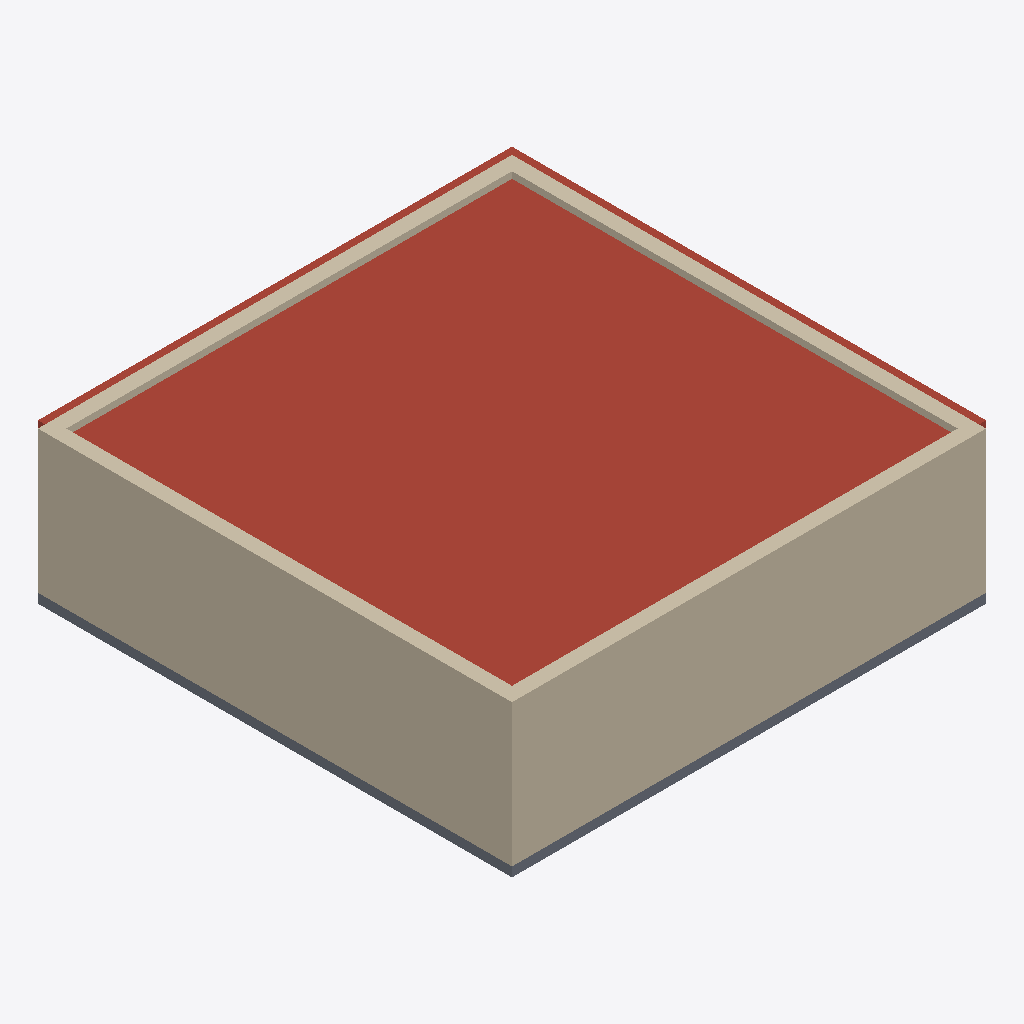
Isometric view of an IFC building model (IFC-SPF (STEP), schema IFC4, length unit millimetre), seen from the south-west, elements coloured by IFC class: 4 walls (beige), 1 roof (red-brown), 1 slab (grey).
Extent 0.010 m × 0.010 m × 0.003 m (x, y, z). Storeys (1): Level 1 (earth-sheltered) at 0.00 m. Elements (6): 4 IfcWall, 1 IfcRoof, 1 IfcSlab.

HEADER;
FILE_DESCRIPTION(('ViewDefinition[DesignTransferView]'),'2;1');
FILE_NAME('/dev/null','2026-09-25T12:50:44-05:00',(''),(''),'IfcOpenShell 0.8.5','IfcOpenShell 0.8.5','Nobody');
FILE_SCHEMA(('IFC4'));
ENDSEC;
DATA;
#1=IFCPROJECT('01UDwILDH24AoEAHuoAEmu',$,'LoopBiotek Zone1 Cell',$,$,$,$,(#10),#5);
#12=IFCSITE('0eZ9C1j4L2Ihrq9re3wy$k',$,'LoopBiotek 10-acre Ref',$,$,$,$,$,$,$,$,$,$,$);
#13=IFCBUILDING('0xOEO4J5n1pQTMZ$Grg4_j',$,'Zone1 Earth Habitat Cell',$,$,$,$,$,$,$,$,$);
#14=IFCBUILDINGSTOREY('3MRWcbWV936w7VrgOEmWg5',$,'Level 1 (earth-sheltered)',$,$,$,$,$,$,0.0);
#64=IFCROOF('2p_b0l5QHEZfyO3kSO6_gj',$,'Glazed Roof (water-loop plane)',$,$,$,#72,$,$);
#28=IFCWALL('3somk28Fb7owBdgOtJDk7Q',$,'Wall South',$,$,$,#36,$,$);
#46=IFCWALL('3a2JaGloX0ehkrXzZh67B5',$,'Wall West',$,$,$,#54,$,$);
#37=IFCWALL('1GNu1XLzDDkwuR75p1MHLT',$,'Wall North',$,$,$,#45,$,$);
#55=IFCWALL('3bZjaGSeX0be4Y2_3tuJ4z',$,'Wall East',$,$,$,#63,$,$);
#18=IFCSLAB('1g0kaVuAz13BZBJMSwJ6cb',$,'Cell Floor Slab',$,$,$,#26,$,$);
ENDSEC;
